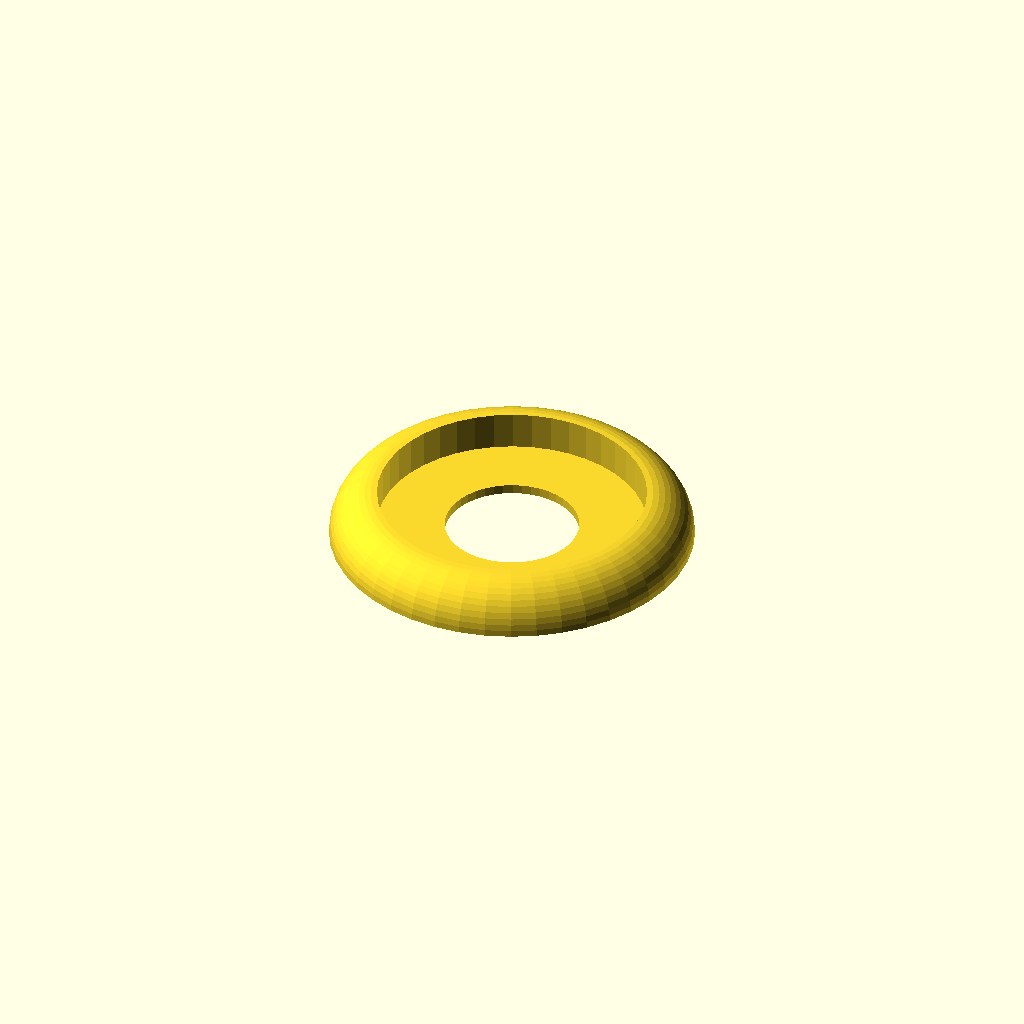
Cell 1: rendered with the file's own defaults.
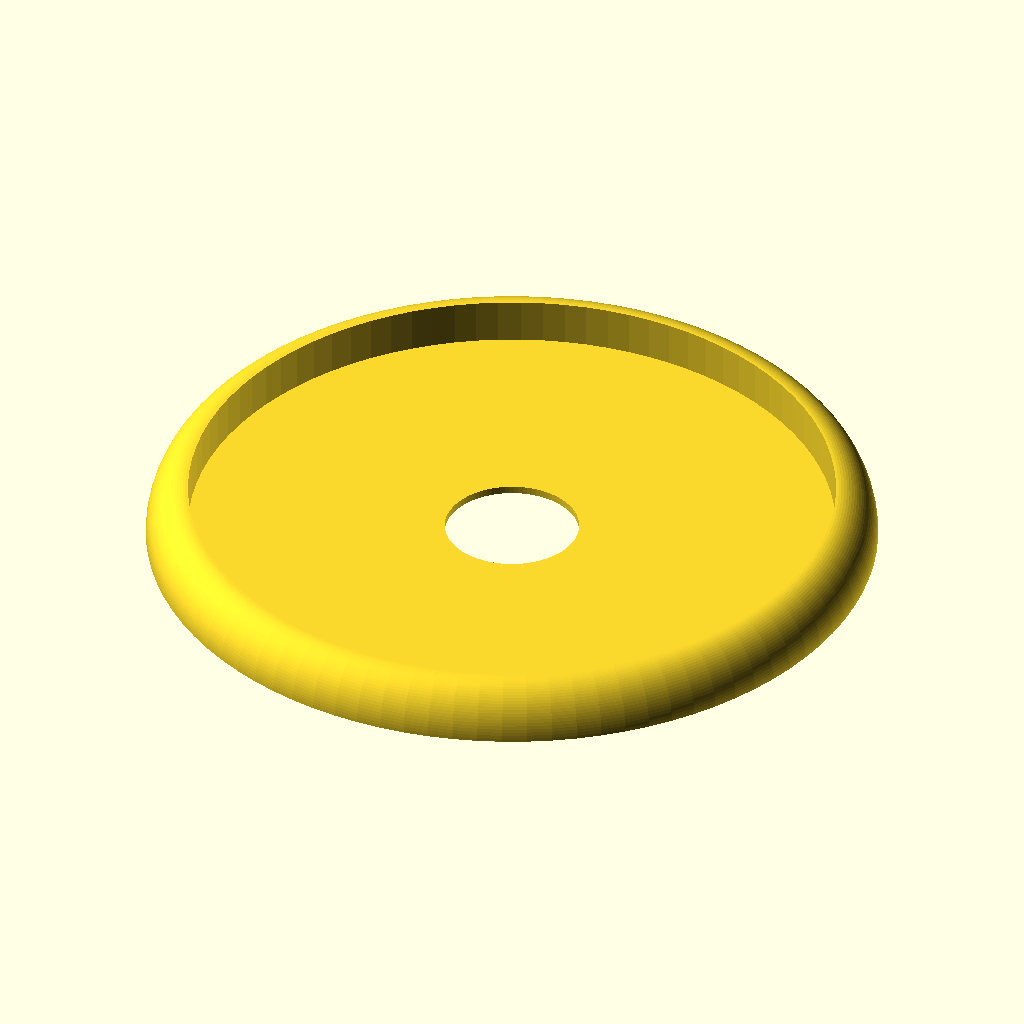
Cell 2: the "p2380" preset from the model's presets file.
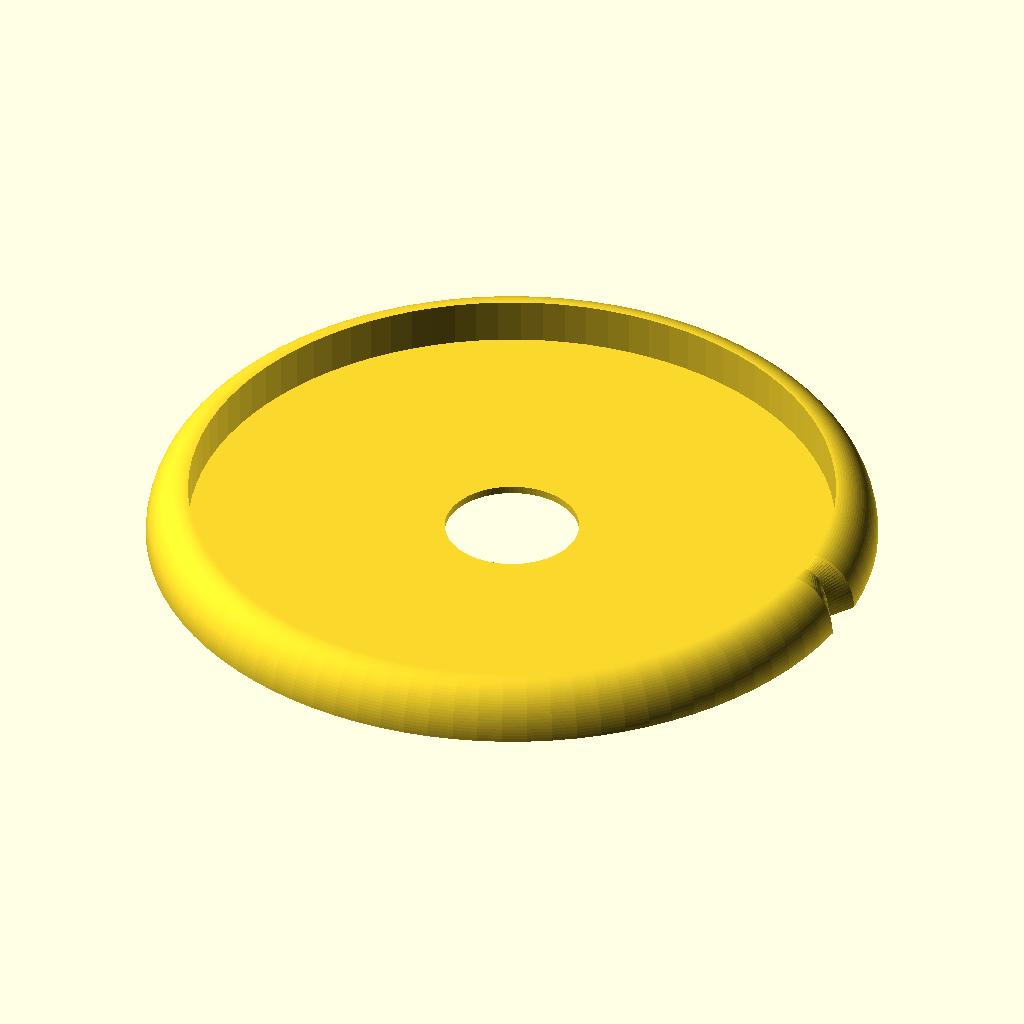
Cell 3 — preset "p2381".
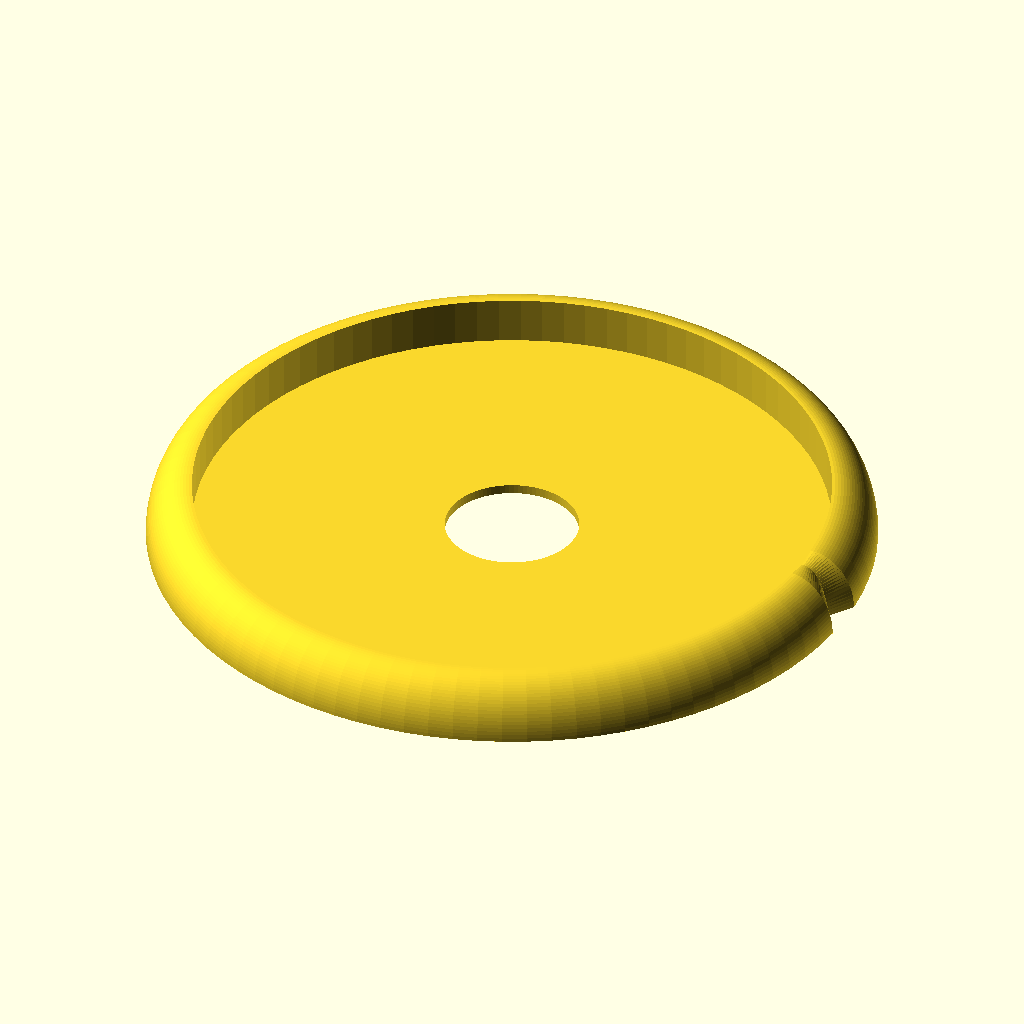
Cell 4 — preset "p2382".
One fixed orthographic camera (rotation 55°, 0°, 25°; colour scheme Cornfield) for every cell.
Source of the model, 2023/experimental/NotebookDisc0.scad:
// NotebookDisc0.3
// 
// Can I print half-discs for discbound notebooks
// that are later glued together into full discs?
// 
// v0.2:
// - Add `cap_x_scale` option
// v0.3:
// - Add notch on right side, controlled by `cap_notch_x_scale` and `cap_notch_z_scale`

cap_diameter = "5mm";
cap_x_scale = 1.00; // 0.01
cap_notch_x_scale = 1.00; // 0.01
cap_notch_z_scale = 1.00; // 0.01
stem_thickness = "1mm";
disc_diameter = "3/4inch";
center_hole_diameter = "7mm";

$fn = 48;

module __asdaskjdnakjsnd__end_params() { }

use <../lib/TOGMod1.scad>
use <../lib/TOGPath1.scad>
use <../lib/TOGPolyhedronLib1.scad>
use <../lib/TOGUnits1.scad>

cap_diameter_mm         = togunits1_to_mm(cap_diameter         );
stem_thickness_mm       = togunits1_to_mm(stem_thickness       );
disc_diameter_mm        = togunits1_to_mm(disc_diameter        );
center_hole_diameter_mm = togunits1_to_mm(center_hole_diameter );

togmod1_domodule(
	let( cap_center_x = disc_diameter_mm/2 - cap_diameter_mm/2 * cap_x_scale )
	let( cap_inner_edge_x = disc_diameter_mm/2 - cap_diameter_mm * cap_x_scale )
	tphl1_make_polyhedron_from_layer_function(
		let( quarterfn = max(1,ceil($fn/4)) )
		[
			[0                  , center_hole_diameter_mm/2],
			for(i=[0:1:quarterfn]) let(a=i*90/quarterfn) [0 + sin(a) * cap_diameter_mm / 2, disc_diameter_mm/2 + (cos(a) - 1) * cap_diameter_mm/2 * cap_x_scale],
			[stem_thickness_mm/2, cap_center_x ],
			[stem_thickness_mm/2, center_hole_diameter_mm/2],
			[0                  , center_hole_diameter_mm/2],
		],
		function(zr) togpath1_rath_to_polypoints(togpath1_make_circle_rath(r=zr[1])),
		layer_points_transform = function(key, points) let(lz = key[0]) [for(p=points)
			let( in_notch_zone = p[1] == 0 && p[0] > 0 && (p[0] > cap_center_x || lz > stem_thickness_mm/2) )
			// let( in_notch_zone = p[0] > center_hole_diameter_mm*129/256 && p[1] == 0 )
			in_notch_zone ? [cap_center_x + (p[0]-cap_center_x) * cap_notch_x_scale, p[1], lz*cap_notch_z_scale] :
			[p[0], p[1], lz]
		],
		cap_bottom = false,
		cap_top = false
	)
);
Customizer parameters (derived from the source; name, type, default, range or options):
cap_diameter: string, default "5mm"
cap_x_scale: number, default 1
cap_notch_x_scale: number, default 1
cap_notch_z_scale: number, default 1
stem_thickness: string, default "1mm"
disc_diameter: string, default "3/4inch"
center_hole_diameter: string, default "7mm"
